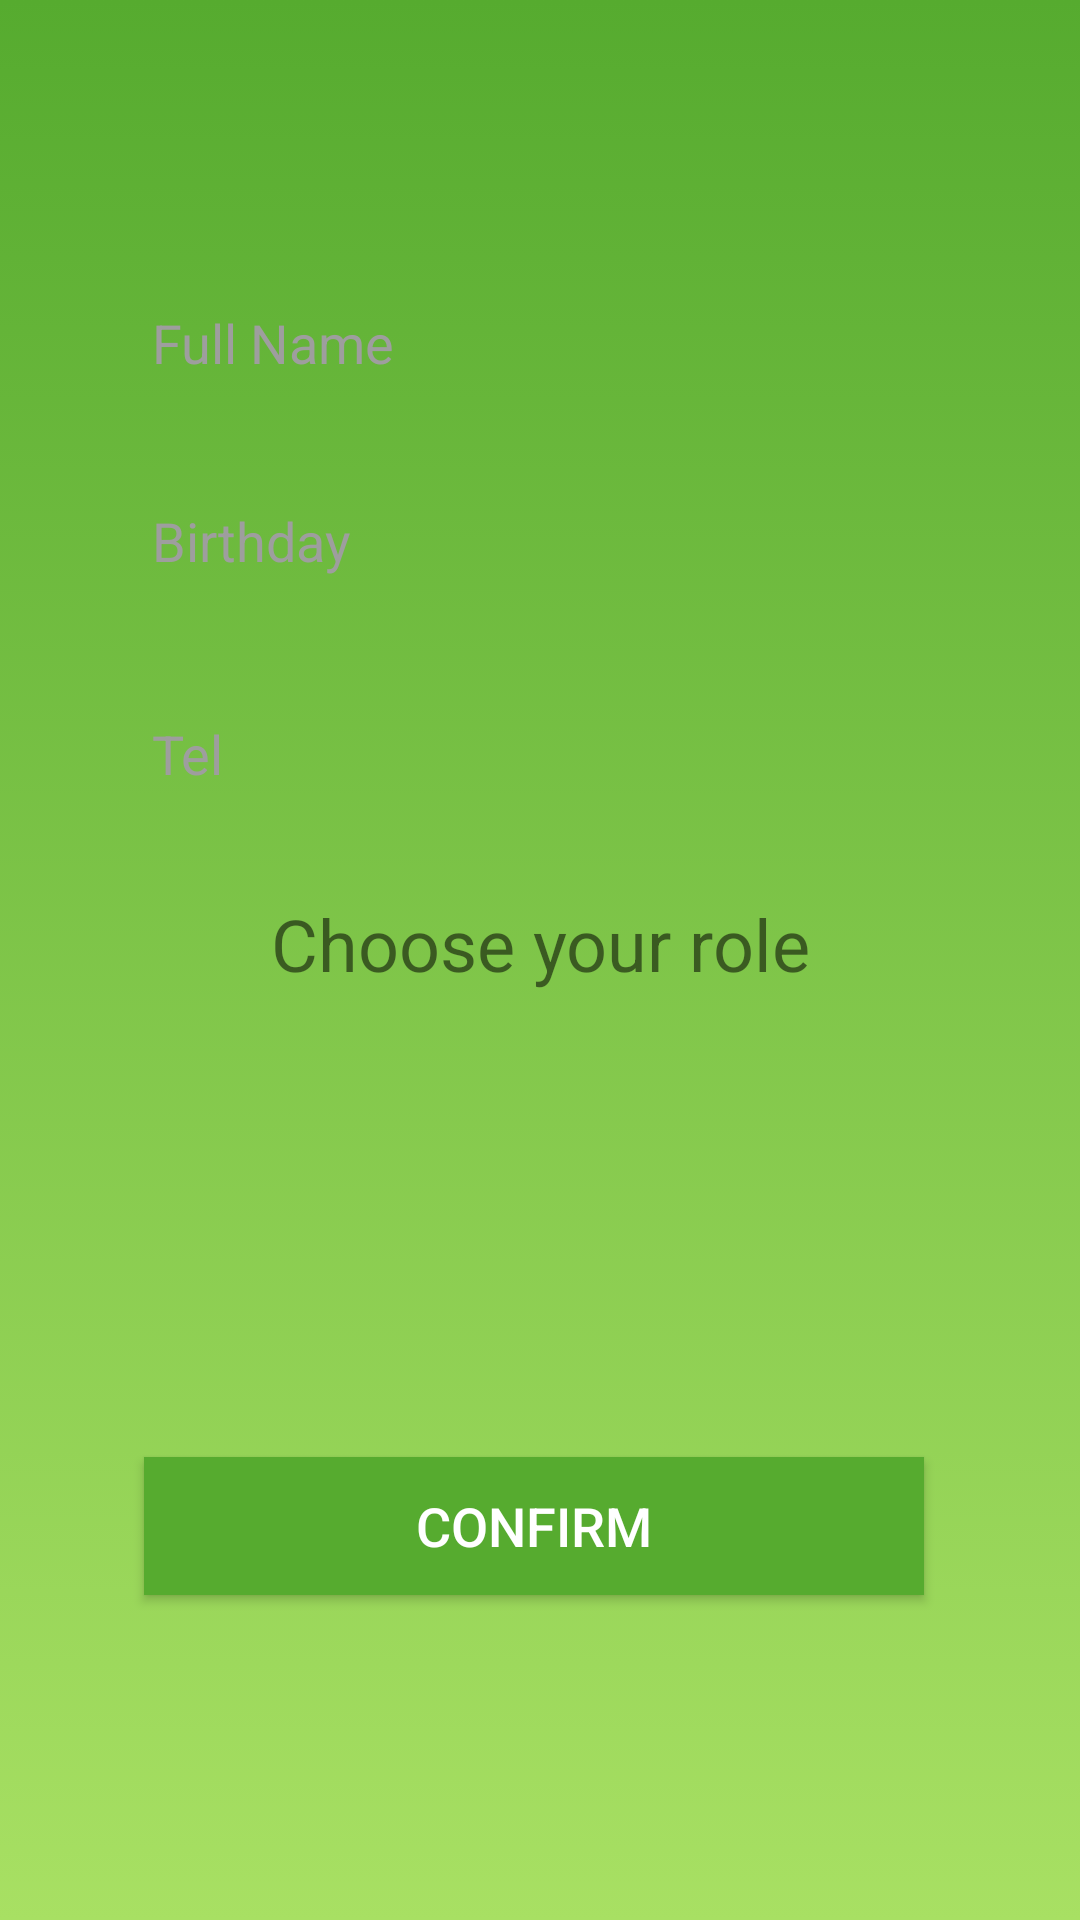

Write the Android layout XML for this screen, with the resource values it uses.
<!-- AndroidManifest.xml: application theme Theme.AppCompat.Light.NoActionBar -->
<!-- res/layout/activity_first_signin.xml -->
<?xml version="1.0" encoding="utf-8"?>
<androidx.constraintlayout.widget.ConstraintLayout xmlns:android="http://schemas.android.com/apk/res/android"
    xmlns:app="http://schemas.android.com/apk/res-auto"
    xmlns:tools="http://schemas.android.com/tools"
    android:layout_width="match_parent"
    android:layout_height="match_parent"
    android:background="@drawable/gradient_background"
    tools:context=".FirstSigninActivity">

    <EditText
        android:id="@+id/firstSignFullName"
        android:layout_width="299dp"
        android:layout_height="46dp"
        android:layout_margin="20dp"
        android:paddingLeft="20dp"
        android:background="@drawable/rounded_edittext"
        android:textColorHint="#9E9E9E"
        android:textColor="#000000"
        android:ems="10"
        android:hint="Full Name"
        android:inputType="textPersonName"
        app:layout_constraintBottom_toBottomOf="parent"
        app:layout_constraintEnd_toEndOf="parent"
        app:layout_constraintStart_toStartOf="parent"
        app:layout_constraintTop_toTopOf="parent"
        app:layout_constraintVertical_bias="0.129" />

    <EditText
        android:id="@+id/firstSignBirthDay"
        android:layout_width="299dp"
        android:layout_height="46dp"
        android:layout_margin="20dp"
        android:layout_marginTop="72dp"
        android:background="@drawable/rounded_edittext"
        android:ems="10"
        android:hint="Birthday"
        android:inputType="textPersonName"
        android:paddingLeft="20dp"
        android:textColor="#000000"
        android:textColorHint="#9E9E9E"
        app:layout_constraintEnd_toEndOf="parent"
        app:layout_constraintStart_toStartOf="parent"
        app:layout_constraintTop_toBottomOf="@+id/firstSignFullName" />

    <EditText
        android:id="@+id/firstSignTel"
        android:layout_width="299dp"
        android:layout_height="46dp"
        android:layout_margin="20dp"
        android:background="@drawable/rounded_edittext"
        android:ems="10"
        android:hint="Tel"
        android:inputType="number"
        android:paddingLeft="20dp"
        android:textColor="#000000"
        android:textColorHint="#9E9E9E"
        app:layout_constraintBottom_toBottomOf="parent"
        app:layout_constraintEnd_toEndOf="parent"
        app:layout_constraintStart_toStartOf="parent"
        app:layout_constraintTop_toBottomOf="@+id/firstSignBirthDay"
        app:layout_constraintVertical_bias="0.014" />

    <Spinner
        android:id="@+id/spinner"
        android:layout_width="299dp"
        android:layout_height="46dp"
        android:layout_margin="20dp"
        android:background="@drawable/rounded_edittext"
        android:paddingLeft="20dp"
        android:spinnerMode="dropdown"
        android:textColor="#000000"
        app:layout_constraintBottom_toBottomOf="parent"
        app:layout_constraintEnd_toEndOf="parent"
        app:layout_constraintStart_toStartOf="parent"
        app:layout_constraintTop_toBottomOf="@+id/firstSignTel"
        app:layout_constraintVertical_bias="0.163" />

    <Spinner
        android:id="@+id/specialist_spinner"
        android:layout_width="299dp"
        android:layout_height="46dp"
        android:layout_margin="20dp"
        android:background="@drawable/rounded_edittext"
        android:paddingLeft="20dp"
        android:spinnerMode="dropdown"
        android:textColor="#000000"
        android:visibility="gone"
        app:layout_constraintBottom_toBottomOf="parent"
        app:layout_constraintEnd_toEndOf="parent"
        app:layout_constraintStart_toStartOf="parent"
        app:layout_constraintTop_toBottomOf="@+id/spinner"
        app:layout_constraintVertical_bias="0.163" />

    <TextView
        android:id="@+id/textView3"
        android:layout_width="wrap_content"
        android:layout_height="wrap_content"
        android:layout_marginTop="24dp"
        android:textSize="24sp"
        android:text="Choose your role"
        app:layout_constraintEnd_toEndOf="parent"
        app:layout_constraintStart_toStartOf="parent"
        app:layout_constraintTop_toBottomOf="@+id/firstSignTel" />

    <Button
        android:id="@+id/confirmeBtn"
        android:layout_width="260dp"
        android:layout_height="46dp"
        android:background="#56ab2f"
        android:text="CONFIRM"
        android:textColor="#ffffff"
        android:textSize="18sp"
        app:layout_constraintBottom_toBottomOf="parent"
        app:layout_constraintEnd_toEndOf="parent"
        app:layout_constraintHorizontal_bias="0.479"
        app:layout_constraintStart_toStartOf="parent"
        app:layout_constraintTop_toBottomOf="@+id/specialist_spinner"
        app:layout_constraintVertical_bias="0.349" />

</androidx.constraintlayout.widget.ConstraintLayout>
<!-- resources referenced by this layout -->
<resources>
  <!-- drawable gradient_background (drawable) -->
  <?xml version="1.0" encoding="utf-8"?>
  <selector xmlns:android="http://schemas.android.com/apk/res/android">
      <item>
          <shape>
              <gradient
                  android:angle="90"
                  android:startColor="#a8e063"
                  android:endColor="#56ab2f"
                  android:type="linear" />
          </shape>
      </item>
  </selector>
</resources>
